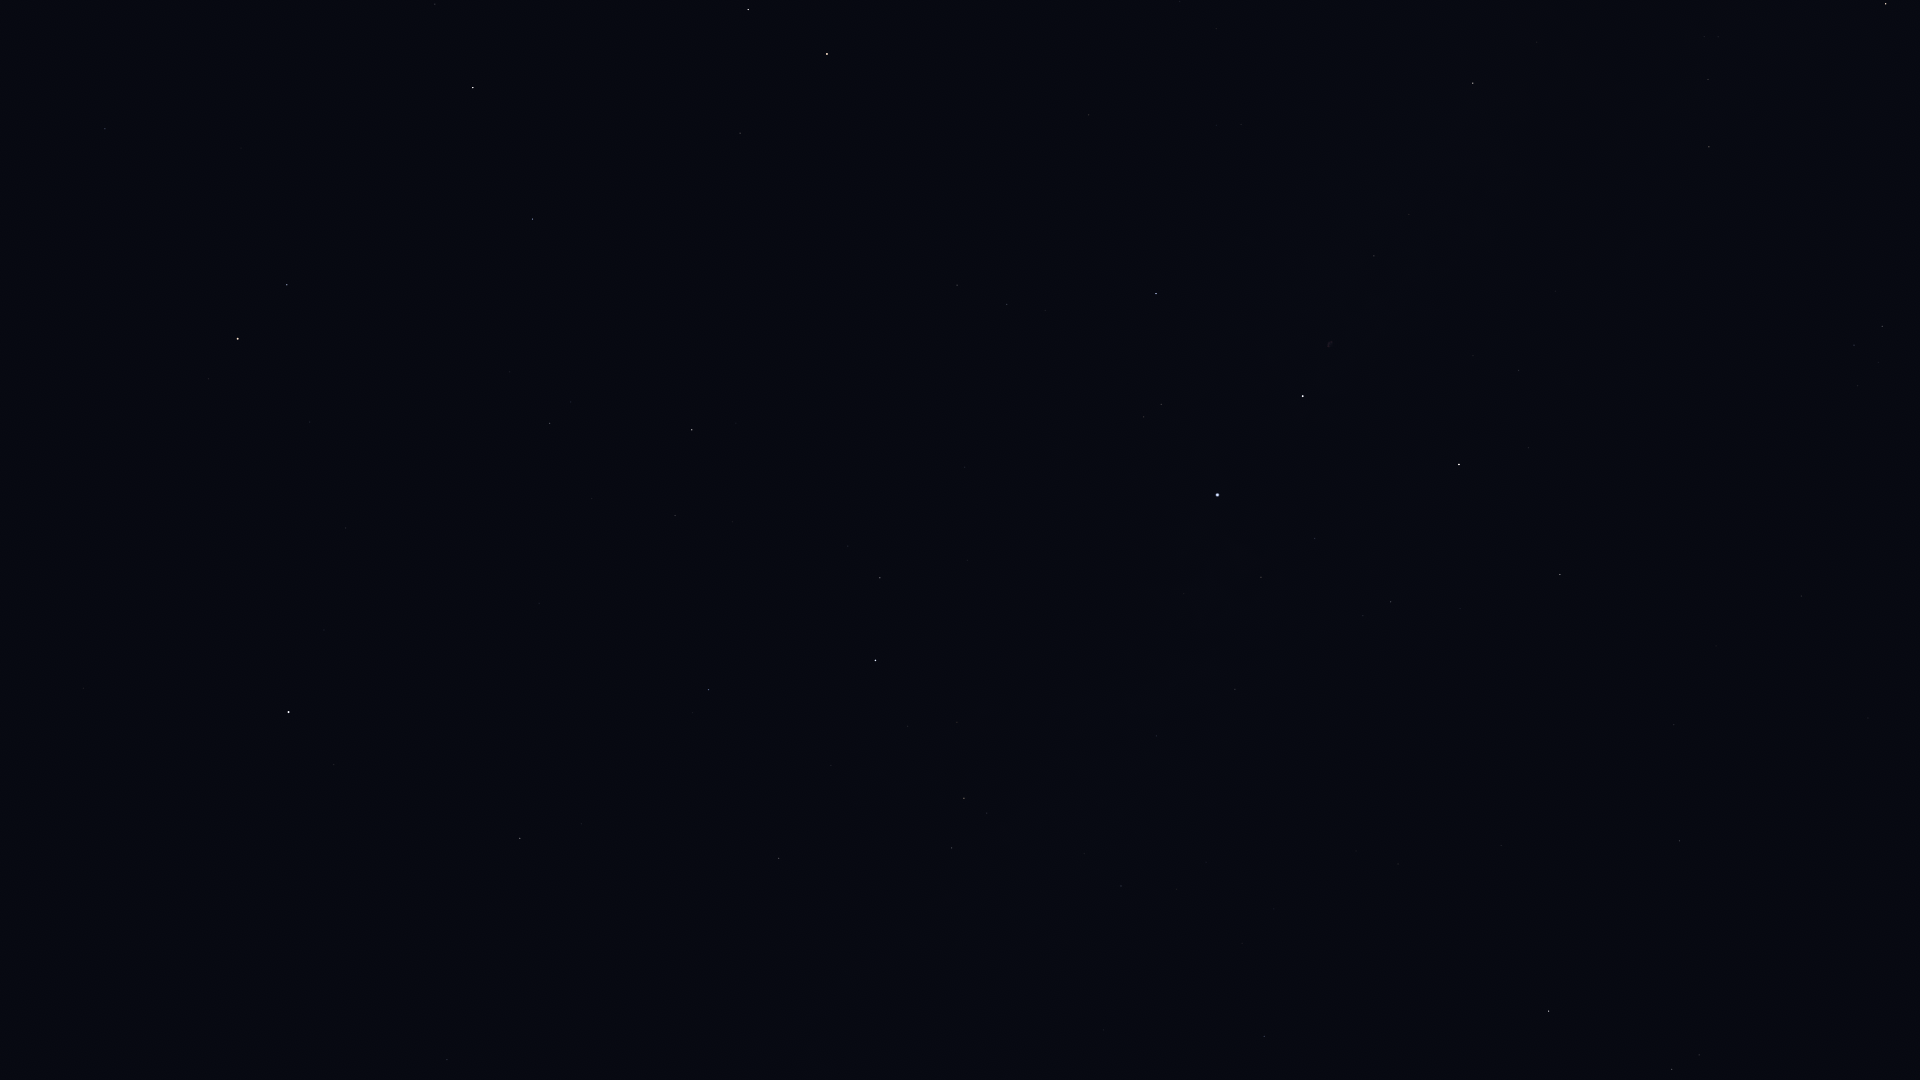

The data file committed next to this chart (first rows):
Star_ID, Name, X, Y
25110, HIP 25110, 171, 918
58952, Tonatiuh, 53, 499
61177, Funi, 41, 430
68756, Thuban, 105, 129
72607, Kochab, 238, 339
73136, Baekdu, 248, 355
75097, Pherkad, 287, 285
78527, HIP 78527, 435, 4
80331, Athebyne, 473, 88
83608, Alrakis, 652, 1
83895, Aldhibah, 532, 219
85670, Rastaban, 748, 9
85822, Yildun, 324, 630
86614, Dziban, 510, 372
86782, Alruba, 762, 63
87585, Grumium, 740, 133
87833, Eltanin, 827, 54
90344, Fafnir, 668, 325
92791, HIP 92791, 1216, 28
94376, Altais, 692, 430
94481, Aladfar, 1216, 125
95771, Anser, 1537, 42
95853, HIP 95853, 1007, 304
95947, Albireo, 1473, 83
96100, Alsafi, 674, 484
96757, Sham, 1704, 36
96837, HIP 96837, 1718, 37
97165, Fawaris, 1156, 293
97278, Tarazed, 1886, 4
97365, HIP 97365, 1708, 79
98110, HIP 98110, 1374, 256
98337, HIP 98337, 1709, 147
98543, HIP 98543, 1534, 221
98920, HIP 98920, 1709, 184
100453, Sadr, 1303, 396
101769, Rotanev, 1882, 326
101958, Sualocin, 1854, 345
102098, Deneb, 1217, 495
102488, Aljanah, 1459, 464
104780, Solaris, 1917, 534
105199, Alderamin, 875, 660
106032, Alfirk, 709, 690
107136, Azelfafage, 1117, 719
107310, HIP 107310, 1603, 724
107354, HIP 107354, 1674, 724
108917, Kurhah, 831, 765
109176, HIP 109176, 1679, 841
109352, HIP 109352, 1502, 842
109492, HIP 109492, 964, 798
109937, HIP 109937, 1398, 864
110538, HIP 110538, 1084, 853
110609, HIP 110609, 1142, 866
111022, HIP 111022, 1177, 889
111104, HIP 111104, 1274, 909
111169, HIP 111169, 1121, 886
112158, Matar, 1549, 1011
112724, HIP 112724, 779, 858
112748, Sadalbari, 1672, 1069
116727, Errai, 520, 838
